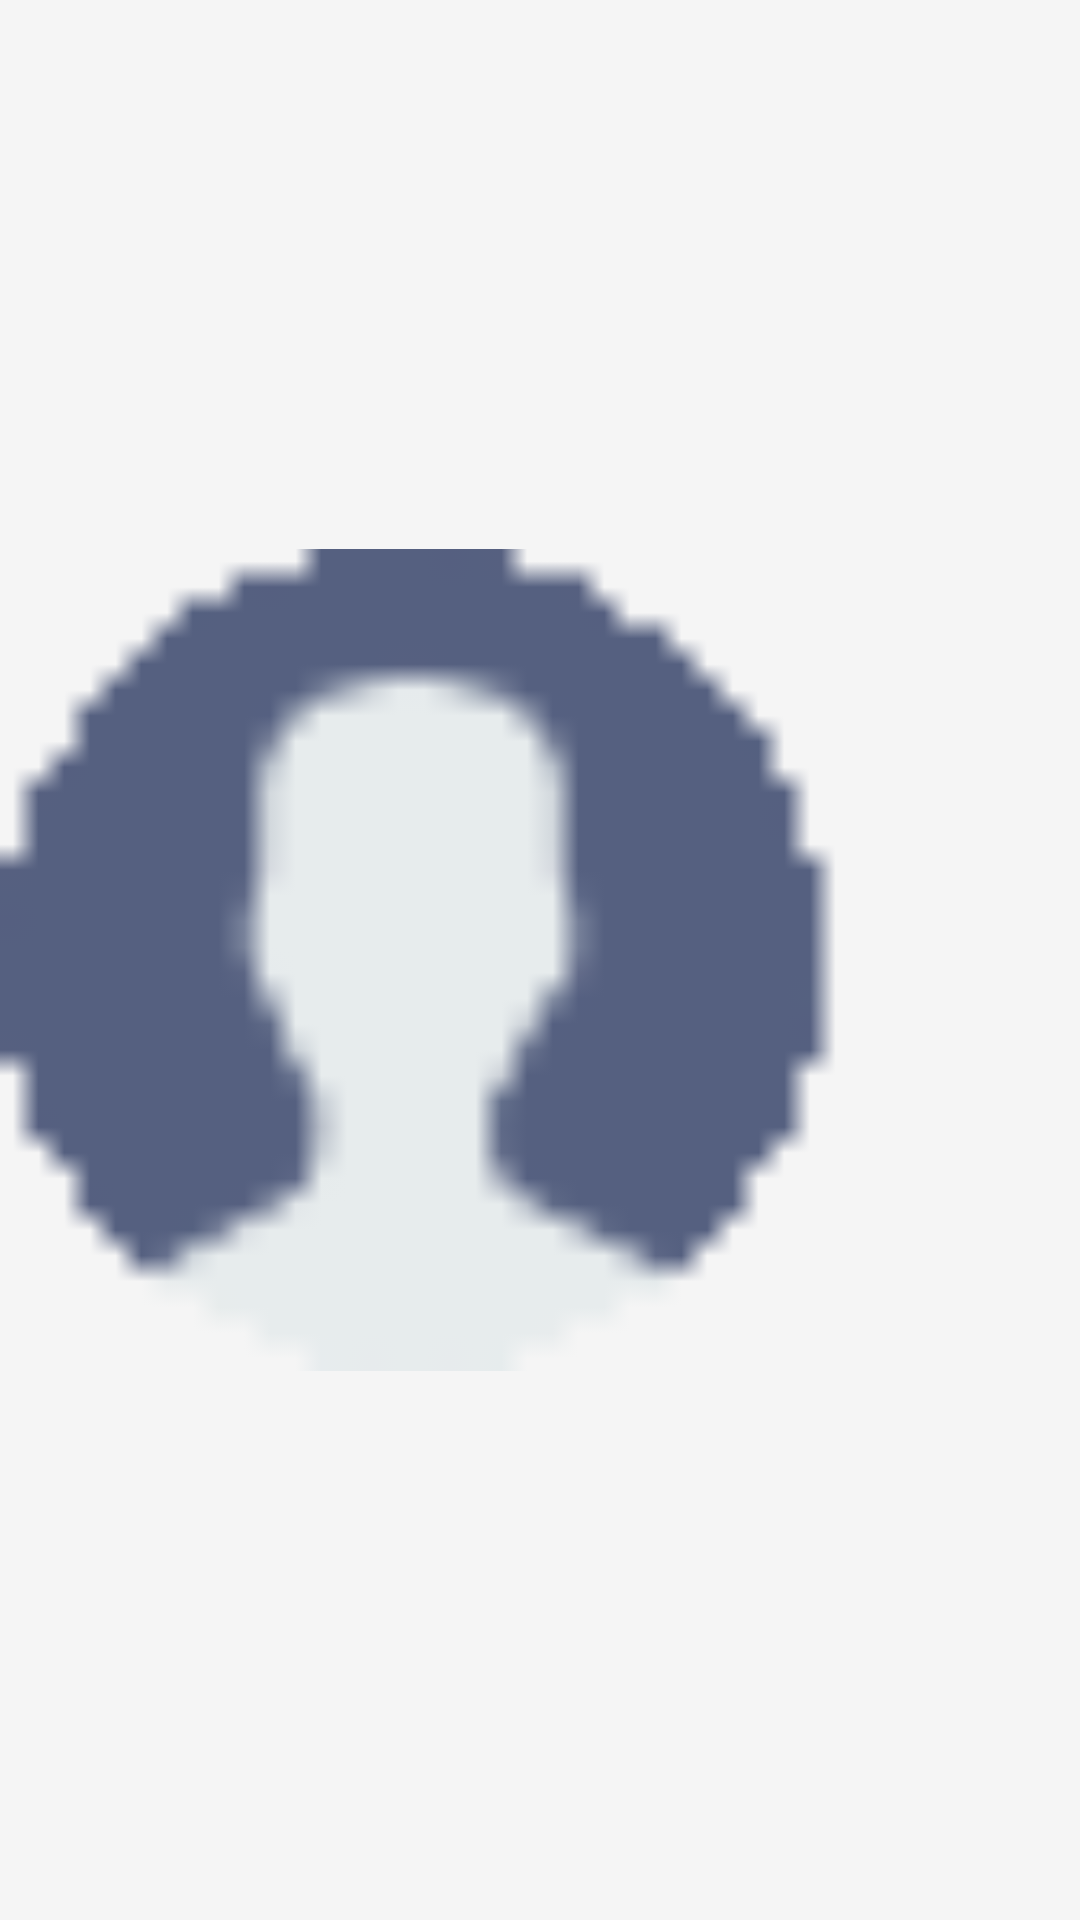

Android layout source for this screen:
<!-- AndroidManifest.xml: application theme AppTheme.NoActionBar -->
<!-- res/layout/view_person_item.xml -->
<?xml version="1.0" encoding="utf-8"?>
<ImageView xmlns:android="http://schemas.android.com/apk/res/android"
    android:id="@+id/person_photo"
    android:layout_margin="5dp"
    android:layout_width="32dp"
    android:layout_height="32dp"
    android:src="@drawable/ic_user"/>
<!-- resources referenced by this layout -->
<resources>
  <!-- drawable ic_user: png bitmap (drawable, 858 bytes) -->
  <style name="AppTheme.NoActionBar" parent="AppTheme">
          <item name="windowActionBar">false</item>
          <item name="windowNoTitle">true</item>
      </style>
  <style name="AppTheme" parent="Theme.AppCompat.Light.DarkActionBar">
          
          <item name="colorPrimary">@color/colorPrimary</item>
          <item name="colorPrimaryDark">@color/colorPrimaryDark</item>
          <item name="colorAccent">@color/colorAccent</item>
          <item name="coordinatorLayoutStyle">@style/Widget.Design.CoordinatorLayout</item>
  
          <item name="android:editTextStyle">@style/AppTheme.EditTextStyle</item>
  
          <item name="android:textColor">@color/colorPrimary</item>
          <item name="android:colorBackground">@color/colorBackground</item>
      </style>
  <color name="colorPrimary">#3F51B5</color>
  <color name="colorPrimaryDark">#303F9F</color>
  <color name="colorAccent">#FF4081</color>
  <style name="AppTheme.EditTextStyle" parent="@android:style/Widget.EditText">
          <item name="android:textColor">@color/colorPrimary</item>
      </style>
  <color name="colorBackground">#F5F5F5</color>
</resources>
